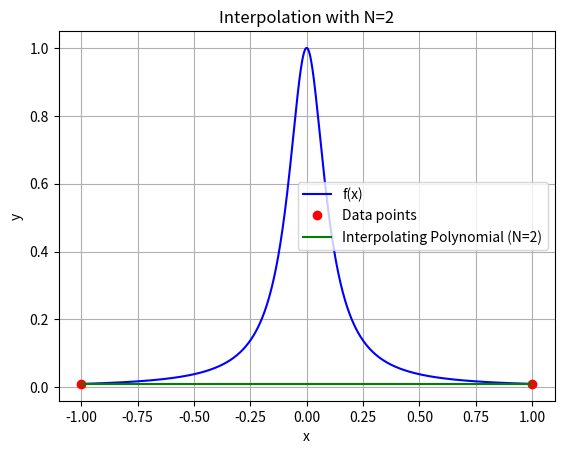
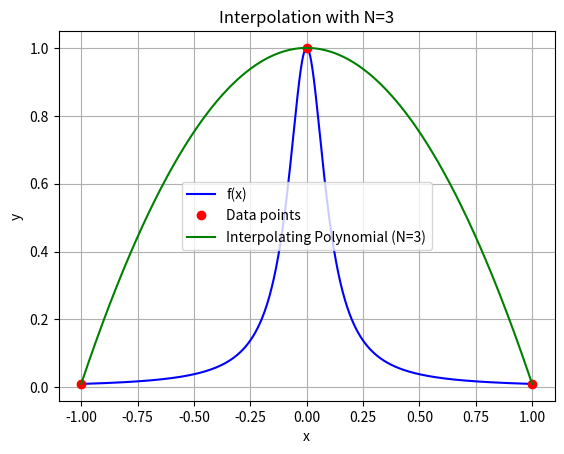
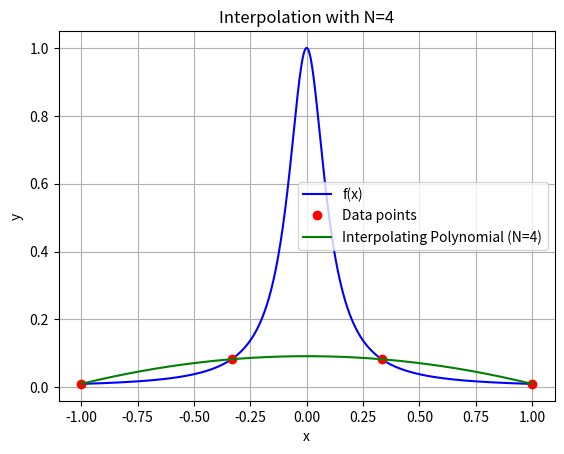
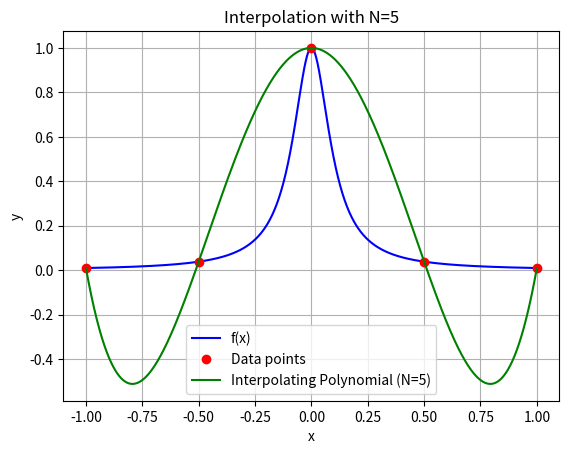
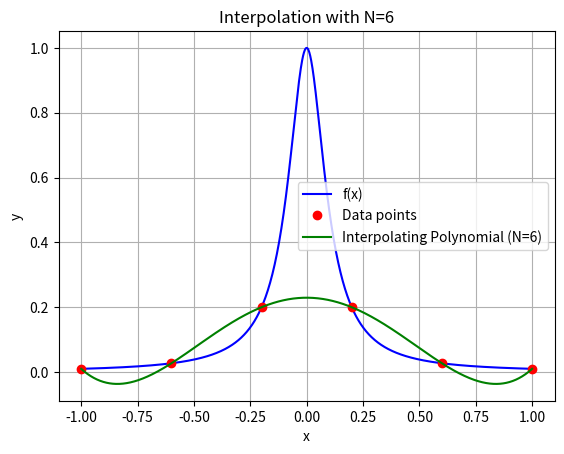
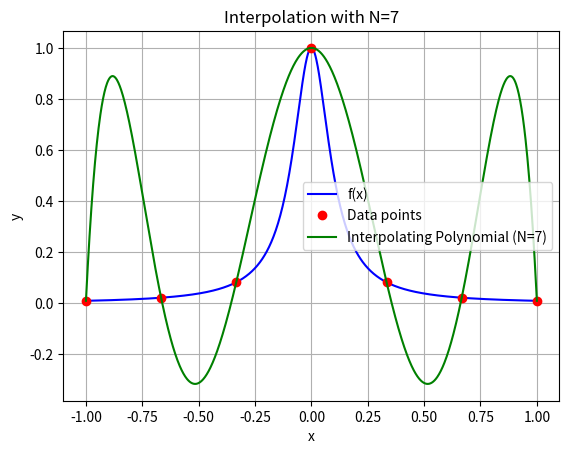
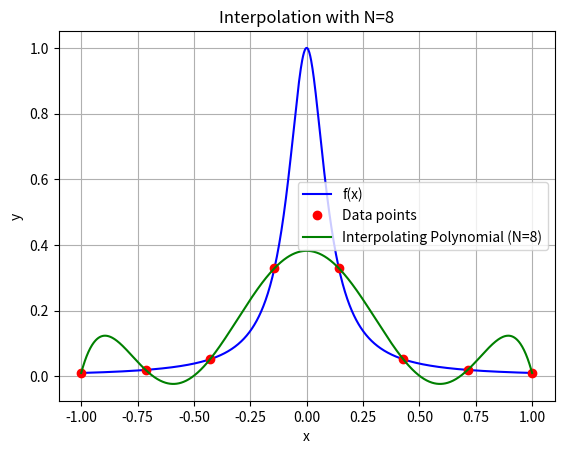
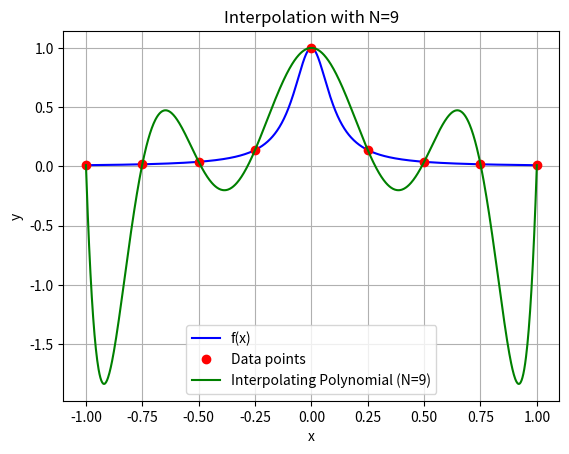
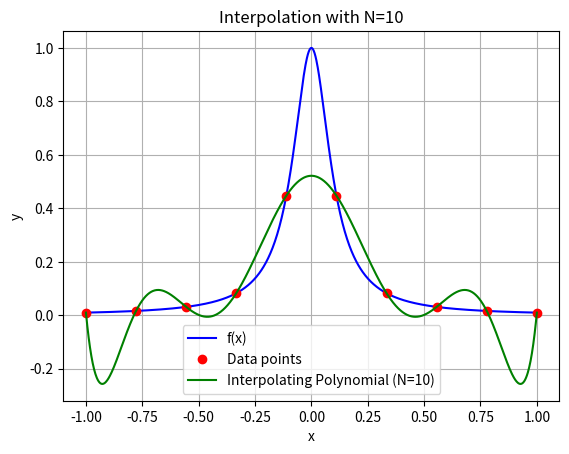
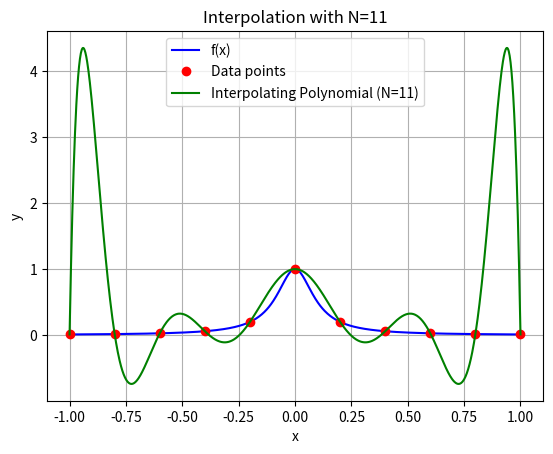
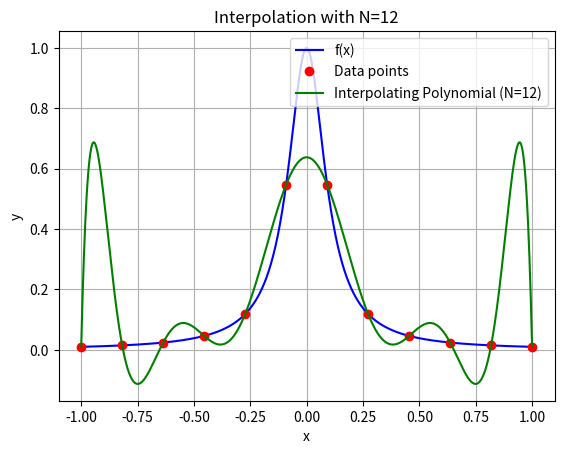
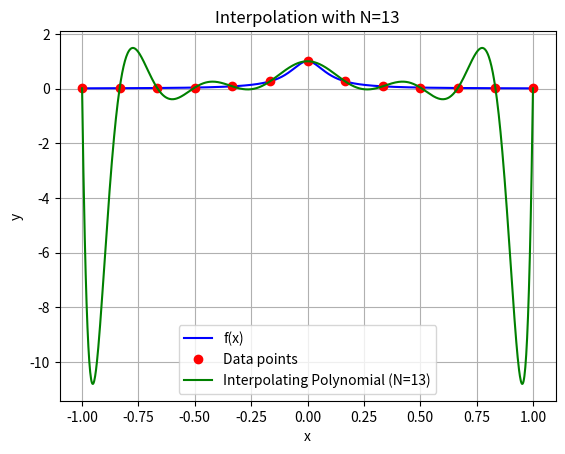
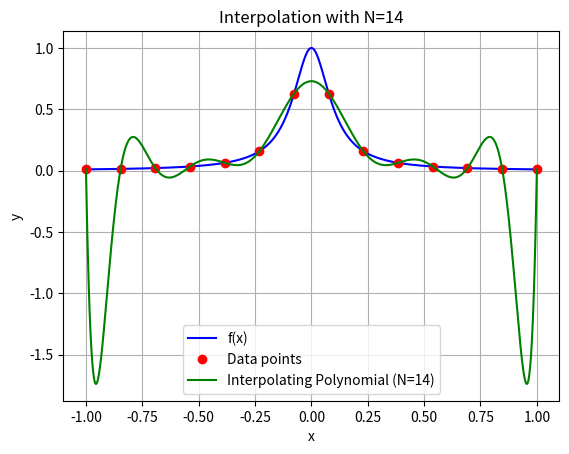
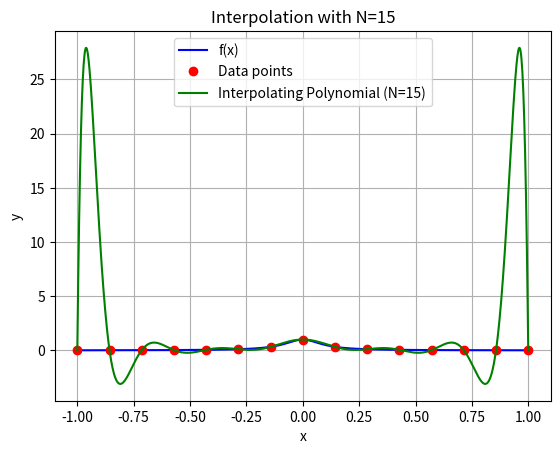
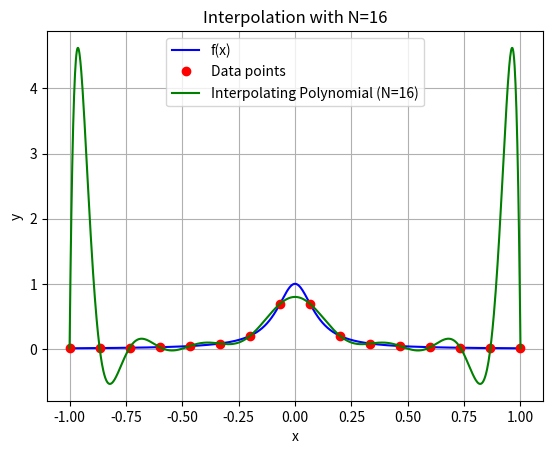
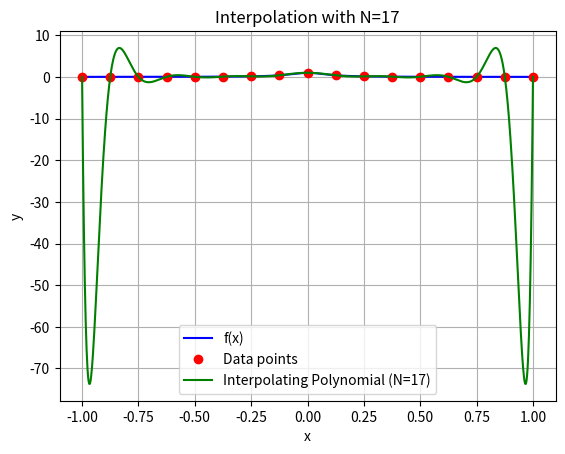

Recreate these plots in Python, in order.
import numpy as np
import matplotlib.pyplot as plt

# Function to interpolate
def f(x):
    return 1 / (1 + (10 * x)**2)

# Function to generate the Vandermonde matrix
def vandermonde_matrix(x):
    N = len(x)
    return np.vander(x, N, increasing=True)

# Function to find polynomial coefficients using Vandermonde matrix
def polynomial_coefficients(x, y):
    V = vandermonde_matrix(x)
    return np.linalg.solve(V, y)

# Evaluate the polynomial at a given set of points
def evaluate_polynomial(coeffs, x):
    N = len(coeffs)
    return np.polyval(coeffs[::-1], x)

# Parameters
max_N = 20  # Max value of N to observe Runge's phenomenon
x_values = np.linspace(-1, 1, 1001)  # Evaluation points

# Iterate over degrees N
for N in range(2, max_N + 1):
    # Generate interpolation points
    h = 2 / (N - 1)
    x = -1 + (np.arange(1, N + 1) - 1) * h
    y = f(x)
    
    # Find the polynomial coefficients
    coeffs = polynomial_coefficients(x, y)
    
    # Evaluate the polynomial on the fine grid
    p_x = evaluate_polynomial(coeffs, x_values)
    
    # Plot the original function, data points, and polynomial
    plt.figure()
    plt.plot(x_values, f(x_values), label='f(x)', color='blue')
    plt.plot(x, y, 'o', label='Data points', color='red')
    plt.plot(x_values, p_x, label=f'Interpolating Polynomial (N={N})', color='green')
    
    # Add title and labels
    plt.title(f'Interpolation with N={N}')
    plt.xlabel('x')
    plt.ylabel('y')
    plt.legend()
    plt.grid(True)
    
    # Show plot
    plt.show()
    
    # Check maximum value of the polynomial
    max_poly_value = np.max(np.abs(p_x))
    if max_poly_value > 100:
        print(f"Runge's phenomenon observed at N={N}, max polynomial value = {max_poly_value}")
        break
